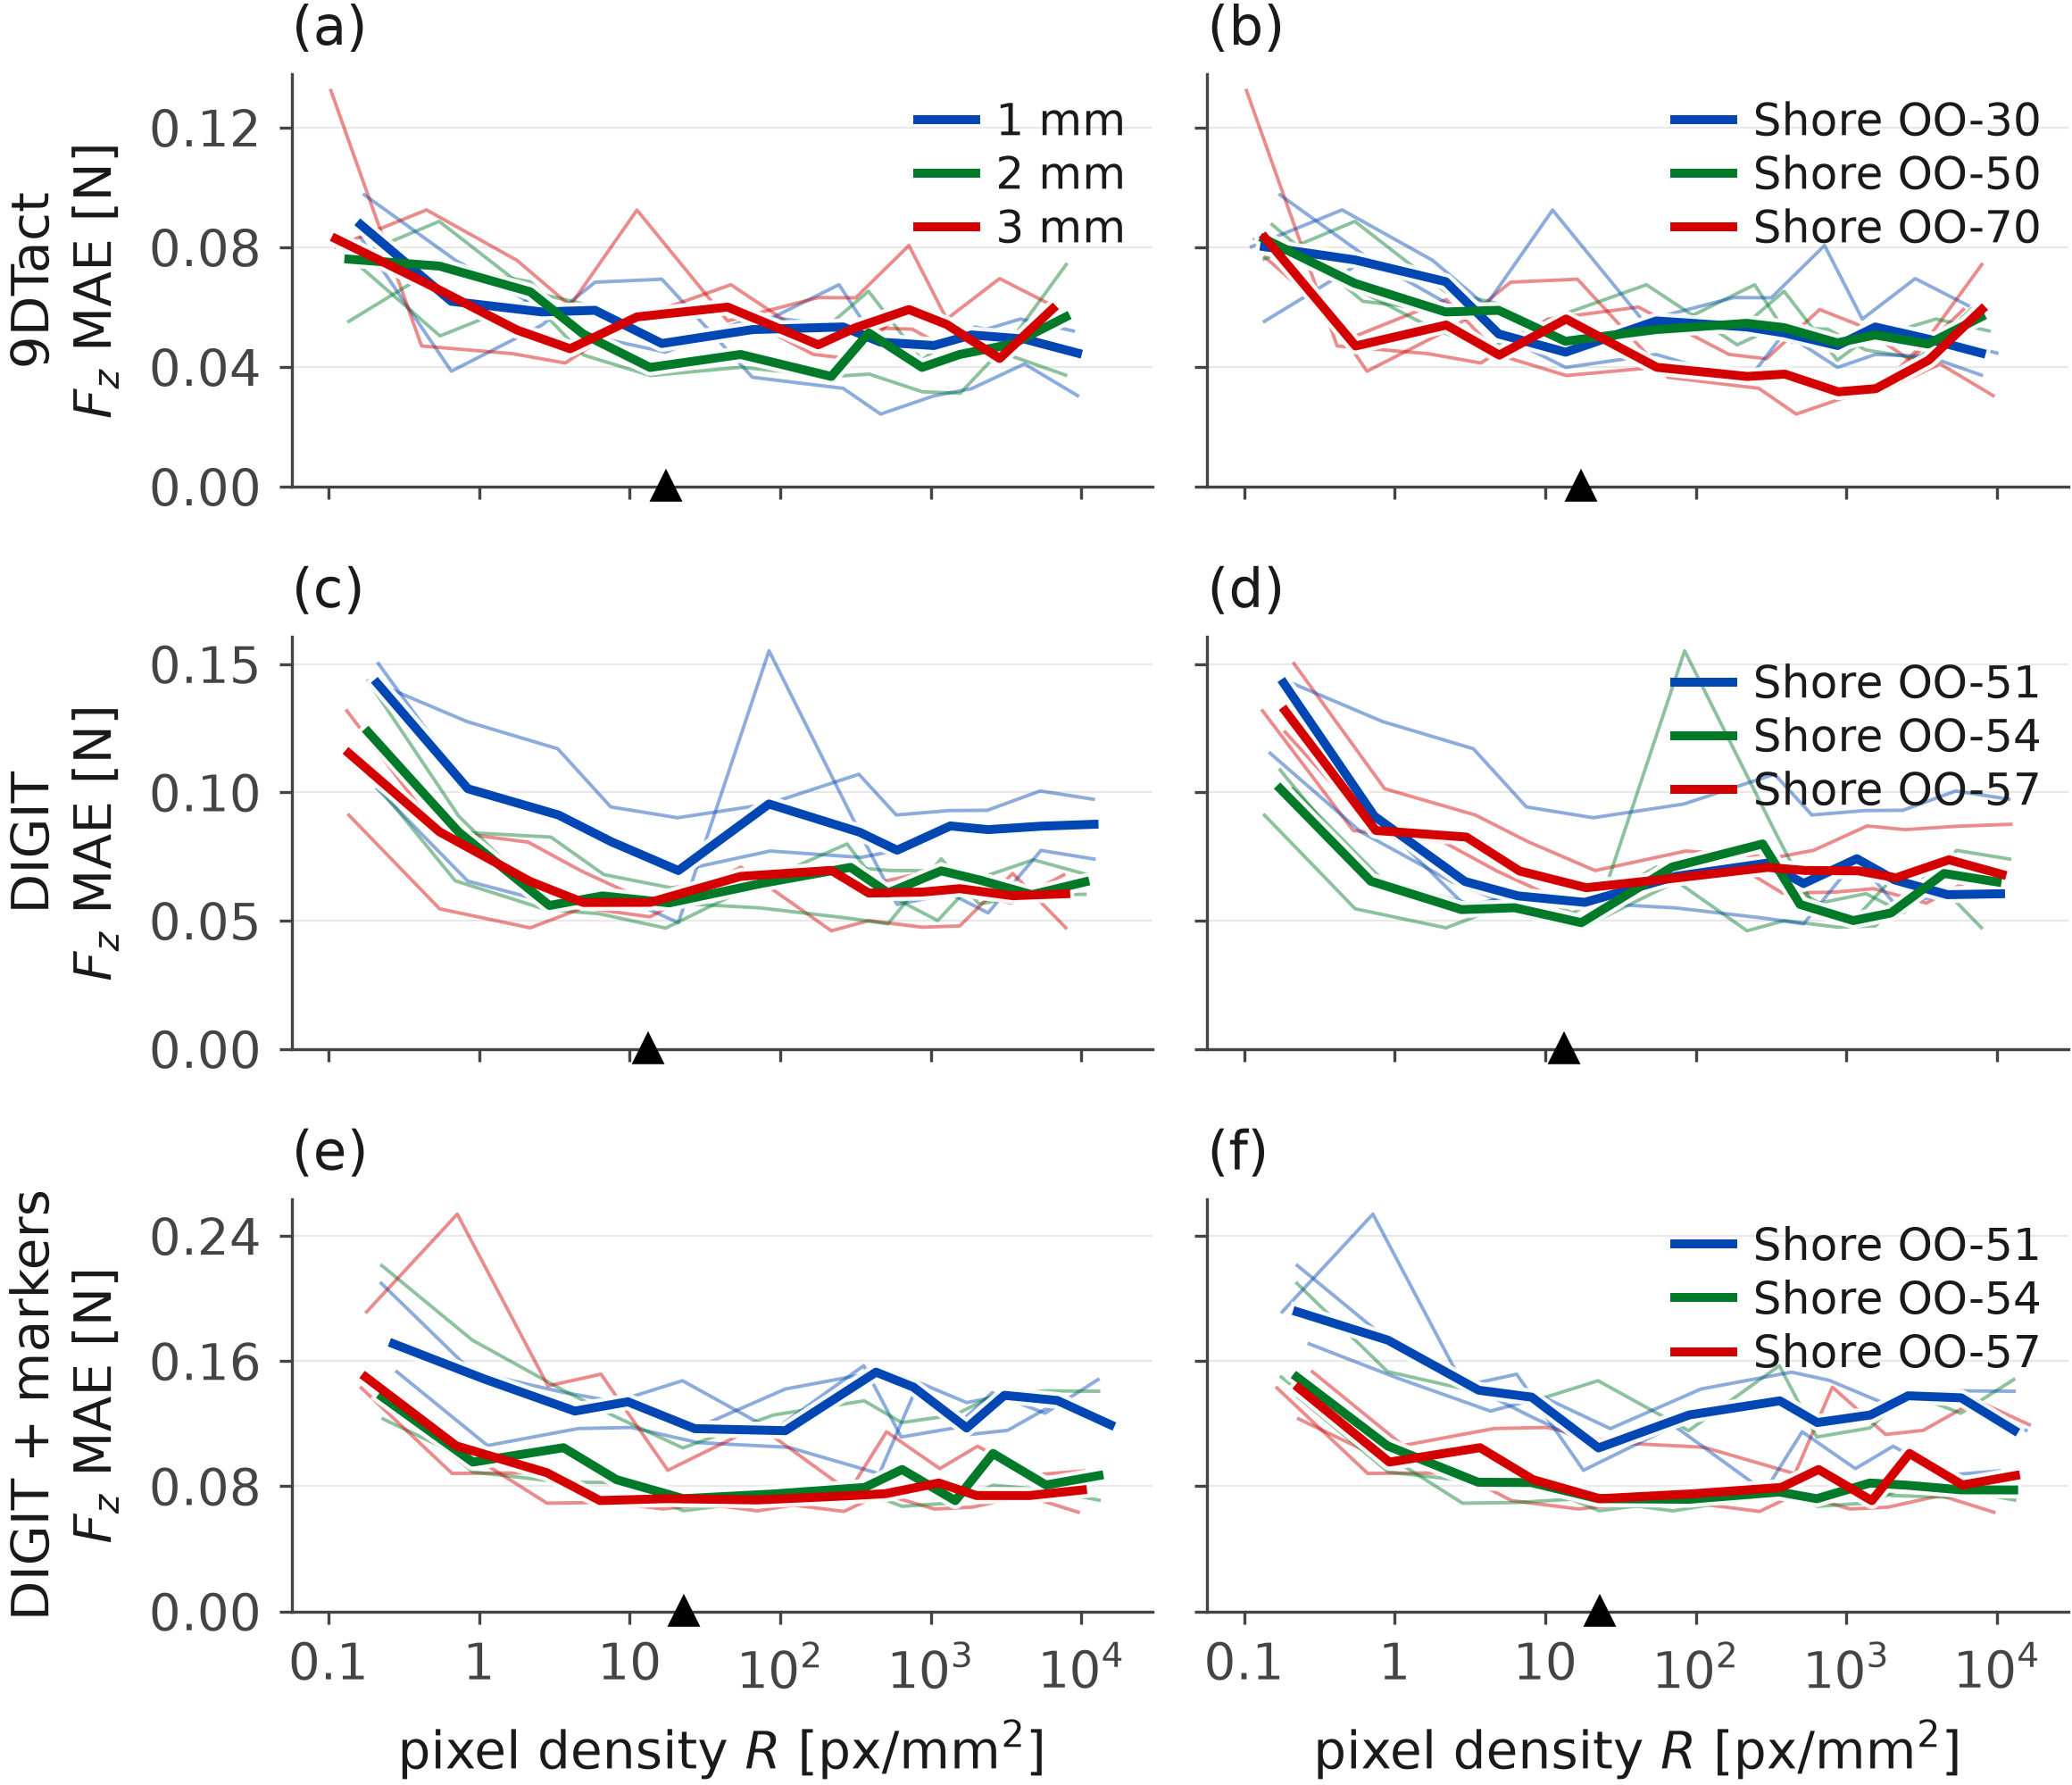

Values plotted in this chart, from the file beside it:
principle, sensor, hardness, thickness_mm, width_px, density_px_per_mm2, fz_mae, min, max
9DTact, soft_1mm_r1, soft, 1, 8, 0.1732, 0.0975, 0.0946, 0.1133
9DTact, soft_1mm_r1, soft, 1, 16, 0.6927, 0.07574, 0.06018, 0.08712
9DTact, soft_1mm_r1, soft, 1, 32, 2.771, 0.05847, 0.0443, 0.06113
9DTact, soft_1mm_r1, soft, 1, 48, 6.234, 0.04975, 0.04935, 0.05805
9DTact, soft_1mm_r1, soft, 1, 80, 17.32, 0.04492, 0.04336, 0.04788
9DTact, soft_1mm_r1, soft, 1, 160, 69.27, 0.05713, 0.04901, 0.06095
9DTact, soft_1mm_r1, soft, 1, 320, 277.1, 0.05335, 0.05032, 0.1115
9DTact, soft_1mm_r1, soft, 1, 426, 491, 0.05028, 0.04472, 0.05618
9DTact, soft_1mm_r1, soft, 1, 640, 1108, 0.04714, 0.04625, 0.0543
9DTact, soft_1mm_r1, soft, 1, 854, 1973, 0.05333, 0.04749, 0.05676
9DTact, soft_1mm_r1, soft, 1, 1280, 4433, 0.04929, 0.04215, 0.054
9DTact, soft_1mm_r1, soft, 1, 1920, 9974, 0.04462, 0.04439, 0.06492
9DTact, soft_2mm_r1, soft, 2, 8, 0.1365, 0.05522, 0.04436, 0.2027
9DTact, soft_2mm_r1, soft, 2, 16, 0.5459, 0.07369, 0.05287, 0.1136
9DTact, soft_2mm_r1, soft, 2, 32, 2.184, 0.06849, 0.05239, 0.06863
9DTact, soft_2mm_r1, soft, 2, 48, 4.913, 0.05098, 0.04216, 0.05161
9DTact, soft_2mm_r1, soft, 2, 80, 13.65, 0.03981, 0.03903, 0.0694
9DTact, soft_2mm_r1, soft, 2, 160, 54.59, 0.04415, 0.042, 0.06465
9DTact, soft_2mm_r1, soft, 2, 320, 218.4, 0.03519, 0.03474, 0.07929
9DTact, soft_2mm_r1, soft, 2, 426, 387, 0.05135, 0.04018, 0.06381
9DTact, soft_2mm_r1, soft, 2, 640, 873.5, 0.03982, 0.03925, 0.05416
9DTact, soft_2mm_r1, soft, 2, 854, 1555, 0.04415, 0.03429, 0.05139
9DTact, soft_2mm_r1, soft, 2, 1280, 3494, 0.0435, 0.04333, 0.04592
9DTact, soft_2mm_r1, soft, 2, 1920, 7862, 0.03726, 0.0367, 0.05611
9DTact, soft_3mm_r1, soft, 3, 8, 0.1118, 0.08017, 0.07939, 0.0855
9DTact, soft_3mm_r1, soft, 3, 16, 0.4474, 0.09248, 0.05839, 0.1122
9DTact, soft_3mm_r1, soft, 3, 32, 1.79, 0.07558, 0.06273, 0.08017
9DTact, soft_3mm_r1, soft, 3, 48, 4.027, 0.06045, 0.05915, 0.06784
9DTact, soft_3mm_r1, soft, 3, 80, 11.18, 0.09242, 0.0493, 0.1073
9DTact, soft_3mm_r1, soft, 3, 160, 44.74, 0.05535, 0.04442, 0.07042
9DTact, soft_3mm_r1, soft, 3, 320, 179, 0.06317, 0.06025, 0.09987
9DTact, soft_3mm_r1, soft, 3, 426, 317.2, 0.06309, 0.04809, 0.07381
9DTact, soft_3mm_r1, soft, 3, 640, 715.8, 0.08059, 0.06331, 0.1087
9DTact, soft_3mm_r1, soft, 3, 854, 1275, 0.05597, 0.04573, 0.05835
9DTact, soft_3mm_r1, soft, 3, 1280, 2863, 0.06951, 0.05189, 0.103
9DTact, soft_3mm_r1, soft, 3, 1920, 6443, 0.06047, 0.04863, 0.07066
9DTact, medium_1mm_r1, medium, 1, 8, 0.1536, 0.08755, 0.0736, 0.1089
9DTact, medium_1mm_r1, medium, 1, 16, 0.6143, 0.06192, 0.05245, 0.08448
9DTact, medium_1mm_r1, medium, 1, 32, 2.457, 0.05836, 0.05769, 0.06572
9DTact, medium_1mm_r1, medium, 1, 48, 5.529, 0.05891, 0.05634, 0.06448
9DTact, medium_1mm_r1, medium, 1, 80, 15.36, 0.04782, 0.04644, 0.07735
9DTact, medium_1mm_r1, medium, 1, 160, 61.43, 0.05247, 0.05207, 0.05331
9DTact, medium_1mm_r1, medium, 1, 320, 245.7, 0.06747, 0.05084, 0.08261
9DTact, medium_1mm_r1, medium, 1, 426, 435.5, 0.04826, 0.04736, 0.05303
9DTact, medium_1mm_r1, medium, 1, 640, 983, 0.04803, 0.04614, 0.05738
9DTact, medium_1mm_r1, medium, 1, 854, 1750, 0.05067, 0.04793, 0.05934
9DTact, medium_1mm_r1, medium, 1, 1280, 3932, 0.056, 0.04966, 0.06343
9DTact, medium_1mm_r1, medium, 1, 1920, 8847, 0.05202, 0.04963, 0.06027
9DTact, medium_2mm_r2, medium, 2, 8, 0.1359, 0.07601, 0.06513, 0.07918
9DTact, medium_2mm_r2, medium, 2, 16, 0.5437, 0.08863, 0.05505, 0.1239
9DTact, medium_2mm_r2, medium, 2, 32, 2.175, 0.06511, 0.05592, 0.07962
9DTact, medium_2mm_r2, medium, 2, 48, 4.893, 0.06112, 0.0548, 0.06902
9DTact, medium_2mm_r2, medium, 2, 80, 13.59, 0.04856, 0.04652, 0.04859
9DTact, medium_2mm_r2, medium, 2, 160, 54.37, 0.05077, 0.04339, 0.05583
9DTact, medium_2mm_r2, medium, 2, 320, 217.5, 0.05456, 0.05155, 0.07338
9DTact, medium_2mm_r2, medium, 2, 426, 385.4, 0.06529, 0.05685, 0.07005
9DTact, medium_2mm_r2, medium, 2, 640, 869.9, 0.04223, 0.04151, 0.07154
9DTact, medium_2mm_r2, medium, 2, 854, 1549, 0.05164, 0.04644, 0.0523
9DTact, medium_2mm_r2, medium, 2, 1280, 3480, 0.04764, 0.04227, 0.06409
9DTact, medium_2mm_r2, medium, 2, 1920, 7830, 0.05668, 0.05226, 0.06768
... 264 more rows
